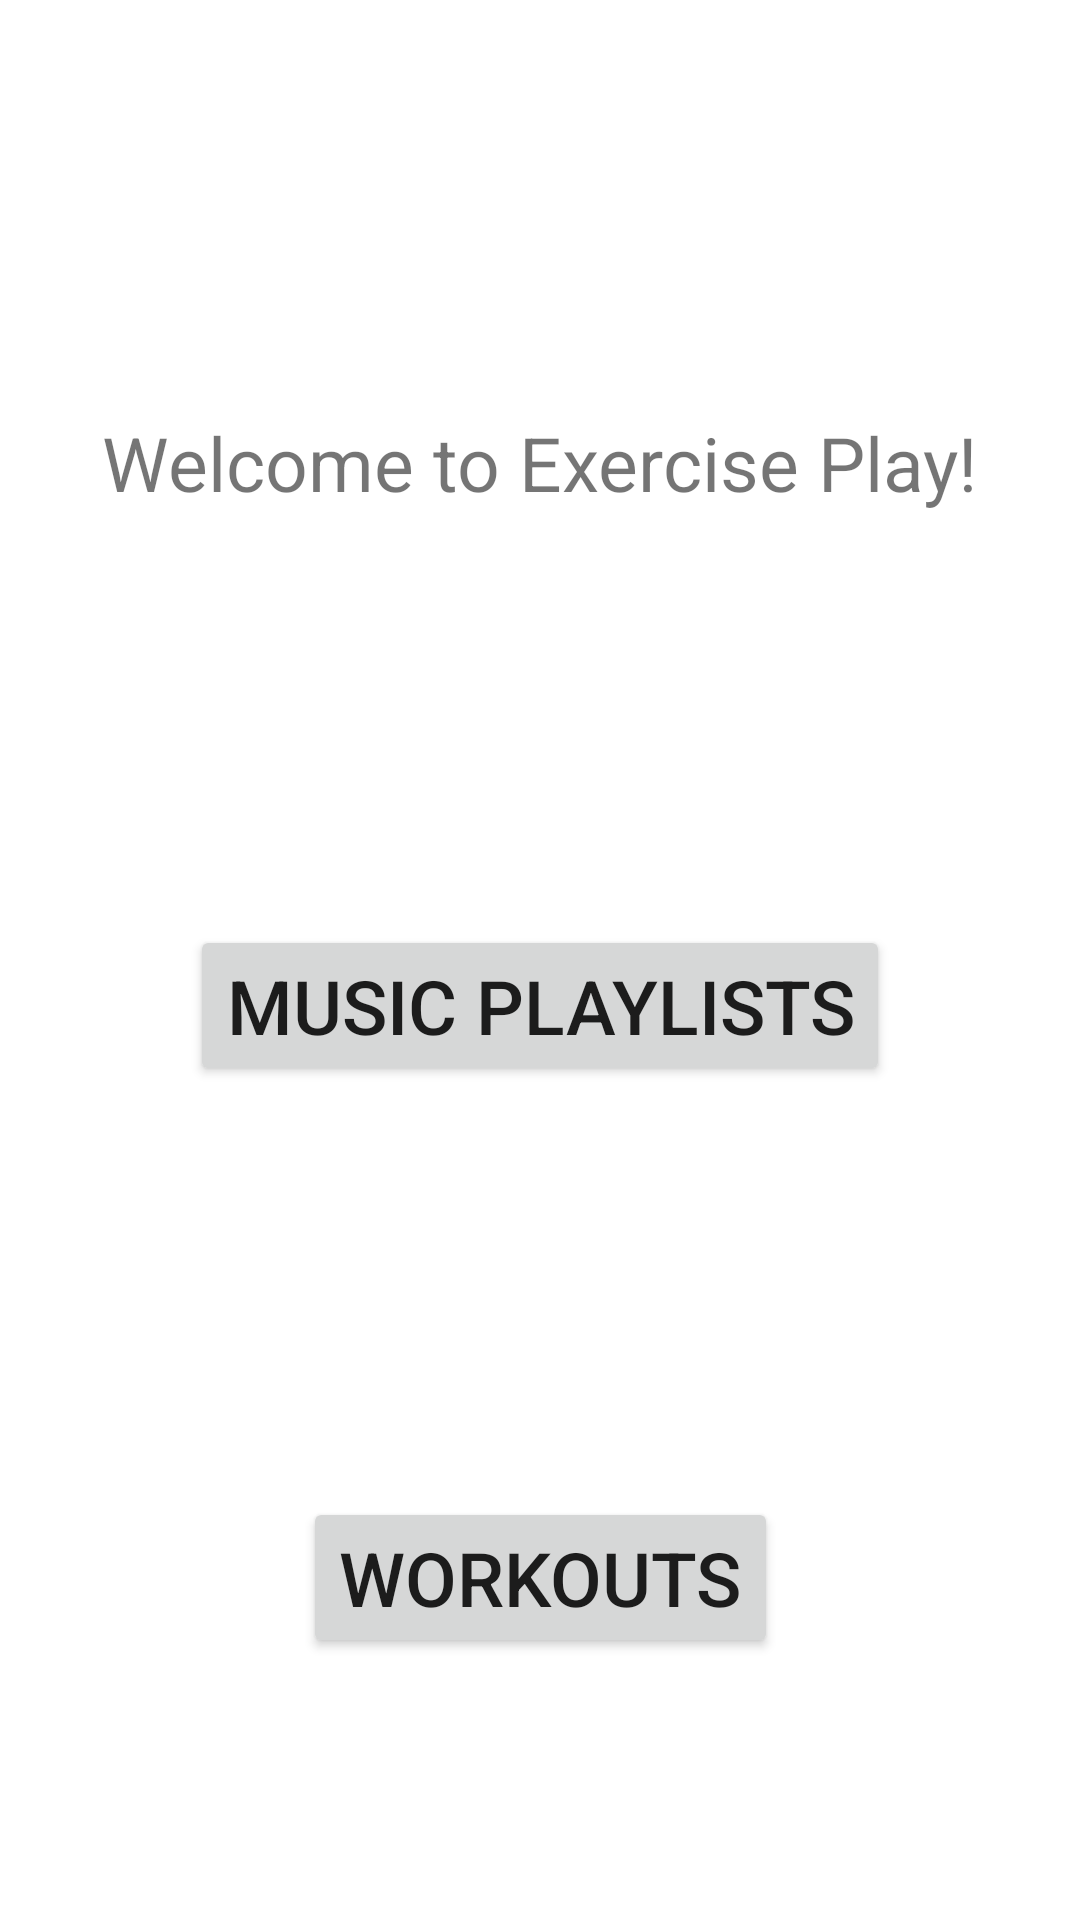

This screen was rendered from an Android layout file. Write that file and the resources it references.
<!-- AndroidManifest.xml: application theme Theme.ExercisePlay -->
<!-- res/layout/activity_main.xml -->
<?xml version="1.0" encoding="utf-8"?>
<androidx.constraintlayout.widget.ConstraintLayout xmlns:android="http://schemas.android.com/apk/res/android"
    xmlns:app="http://schemas.android.com/apk/res-auto"
    xmlns:tools="http://schemas.android.com/tools"
    android:layout_width="match_parent"
    android:layout_height="match_parent"
    tools:context=".MainActivity">


    <TextView
        android:id="@+id/welcome_message"
        android:layout_width="wrap_content"
        android:layout_height="wrap_content"
        android:layout_marginTop="50dp"
        android:text="Welcome to Exercise Play!"
        android:textSize="25dp"
        app:layout_constraintLeft_toLeftOf="parent"
        app:layout_constraintRight_toRightOf="parent"
        app:layout_constraintTop_toTopOf="parent"
        app:layout_constraintBottom_toTopOf="@id/create_playlists"/>


    <Button
        android:id="@+id/create_playlists"
        android:layout_width="wrap_content"
        android:layout_height="wrap_content"
        android:layout_marginTop="50dp"
        android:text="Music Playlists"
        android:textSize="25dp"
        app:layout_constraintLeft_toLeftOf="parent"
        app:layout_constraintRight_toRightOf="parent"
        app:layout_constraintTop_toBottomOf="@id/welcome_message"
        app:layout_constraintBottom_toTopOf="@id/workout_menu"/>

    <Button
        android:id="@+id/workout_menu"
        android:layout_width="wrap_content"
        android:layout_height="wrap_content"
        android:layout_marginTop="50dp"
        android:text="Workouts"
        android:textSize="25dp"
        app:layout_constraintLeft_toLeftOf="parent"
        app:layout_constraintRight_toRightOf="parent"
        app:layout_constraintTop_toBottomOf="@id/create_playlists"
        app:layout_constraintBottom_toBottomOf="parent"/>
</androidx.constraintlayout.widget.ConstraintLayout>
<!-- resources referenced by this layout -->
<resources>
  <style name="Theme.ExercisePlay" parent="Theme.MaterialComponents.DayNight.DarkActionBar">
          
          <item name="colorPrimary">@color/purple_500</item>
          <item name="colorPrimaryVariant">@color/purple_700</item>
          <item name="colorOnPrimary">@color/white</item>
          
          <item name="colorSecondary">@color/teal_200</item>
          <item name="colorSecondaryVariant">@color/teal_700</item>
          <item name="colorOnSecondary">@color/black</item>
          
          <item name="android:statusBarColor" tools:targetApi="l">?attr/colorPrimaryVariant</item>
          
      </style>
  <!-- not gathered from this repository: default colours our renderer supplied (Android Studio template values) -->
  <color name="purple_500">#FF6200EE</color>
  <color name="purple_700">#FF3700B3</color>
  <color name="teal_200">#FF03DAC5</color>
  <color name="teal_700">#FF018786</color>
  <color name="black">#FF000000</color>
  <color name="white">#FFFFFFFF</color>
</resources>
